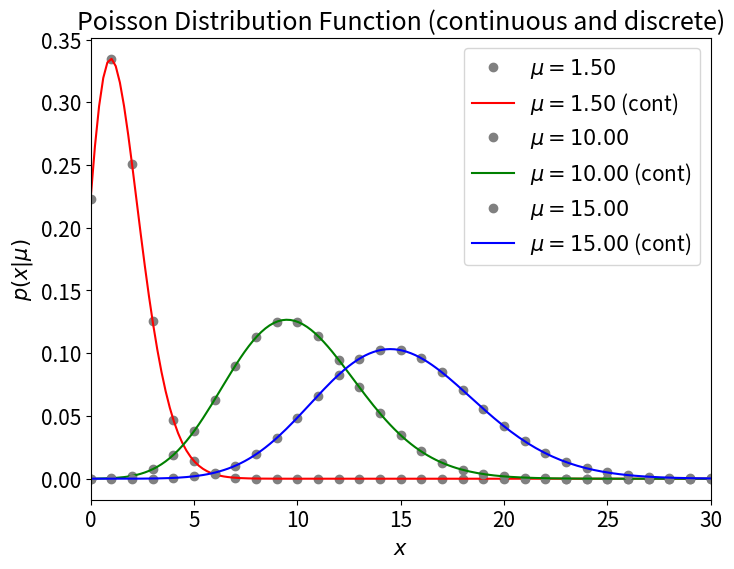

Source code (Python):
import numpy as np
import math
from matplotlib import pyplot as plt
plt.rcParams.update({'font.size': 15})

from scipy.stats import poisson
from scipy.special import gamma

#
def cont_poisson_density(k, mean):
    return np.power(mean,k) / gamma(k+1) * np.exp(-mean)

#------------------------------------------------------------
# Define the distribution parameters to be plotted
mu_values = [1.5,10,15]
linestyles = ['-', '-', ':']
colors = ['red','green','blue']

fig, ax = plt.subplots(figsize=(8, 6))

for mu, ls, color in zip(mu_values, linestyles, colors):

    x = np.linspace(-1, 200,1000)
    xdisc = np.arange(-1,200)

    # Scipy poisson distribution is for discrete values only
    dist = poisson(mu)
    y_discrete = dist.pmf(xdisc)

    plt.plot(xdisc, y_discrete, color='gray',
             marker='o',linestyle='',
             label=r'$\mu=%.2f$' % mu)
    
    # The one based on the gamma function is continuous!
    plt.plot(x, cont_poisson_density(x,mu), color=color,
             linestyle='-',
             label=r'$\mu=%.2f$ (cont)' % mu)
        
plt.xlim(0, 30)

plt.xlabel('$x$')
plt.ylabel(r'$p(x|\mu)$')
plt.title('Poisson Distribution Function (continuous and discrete)')

plt.legend()
plt.show()